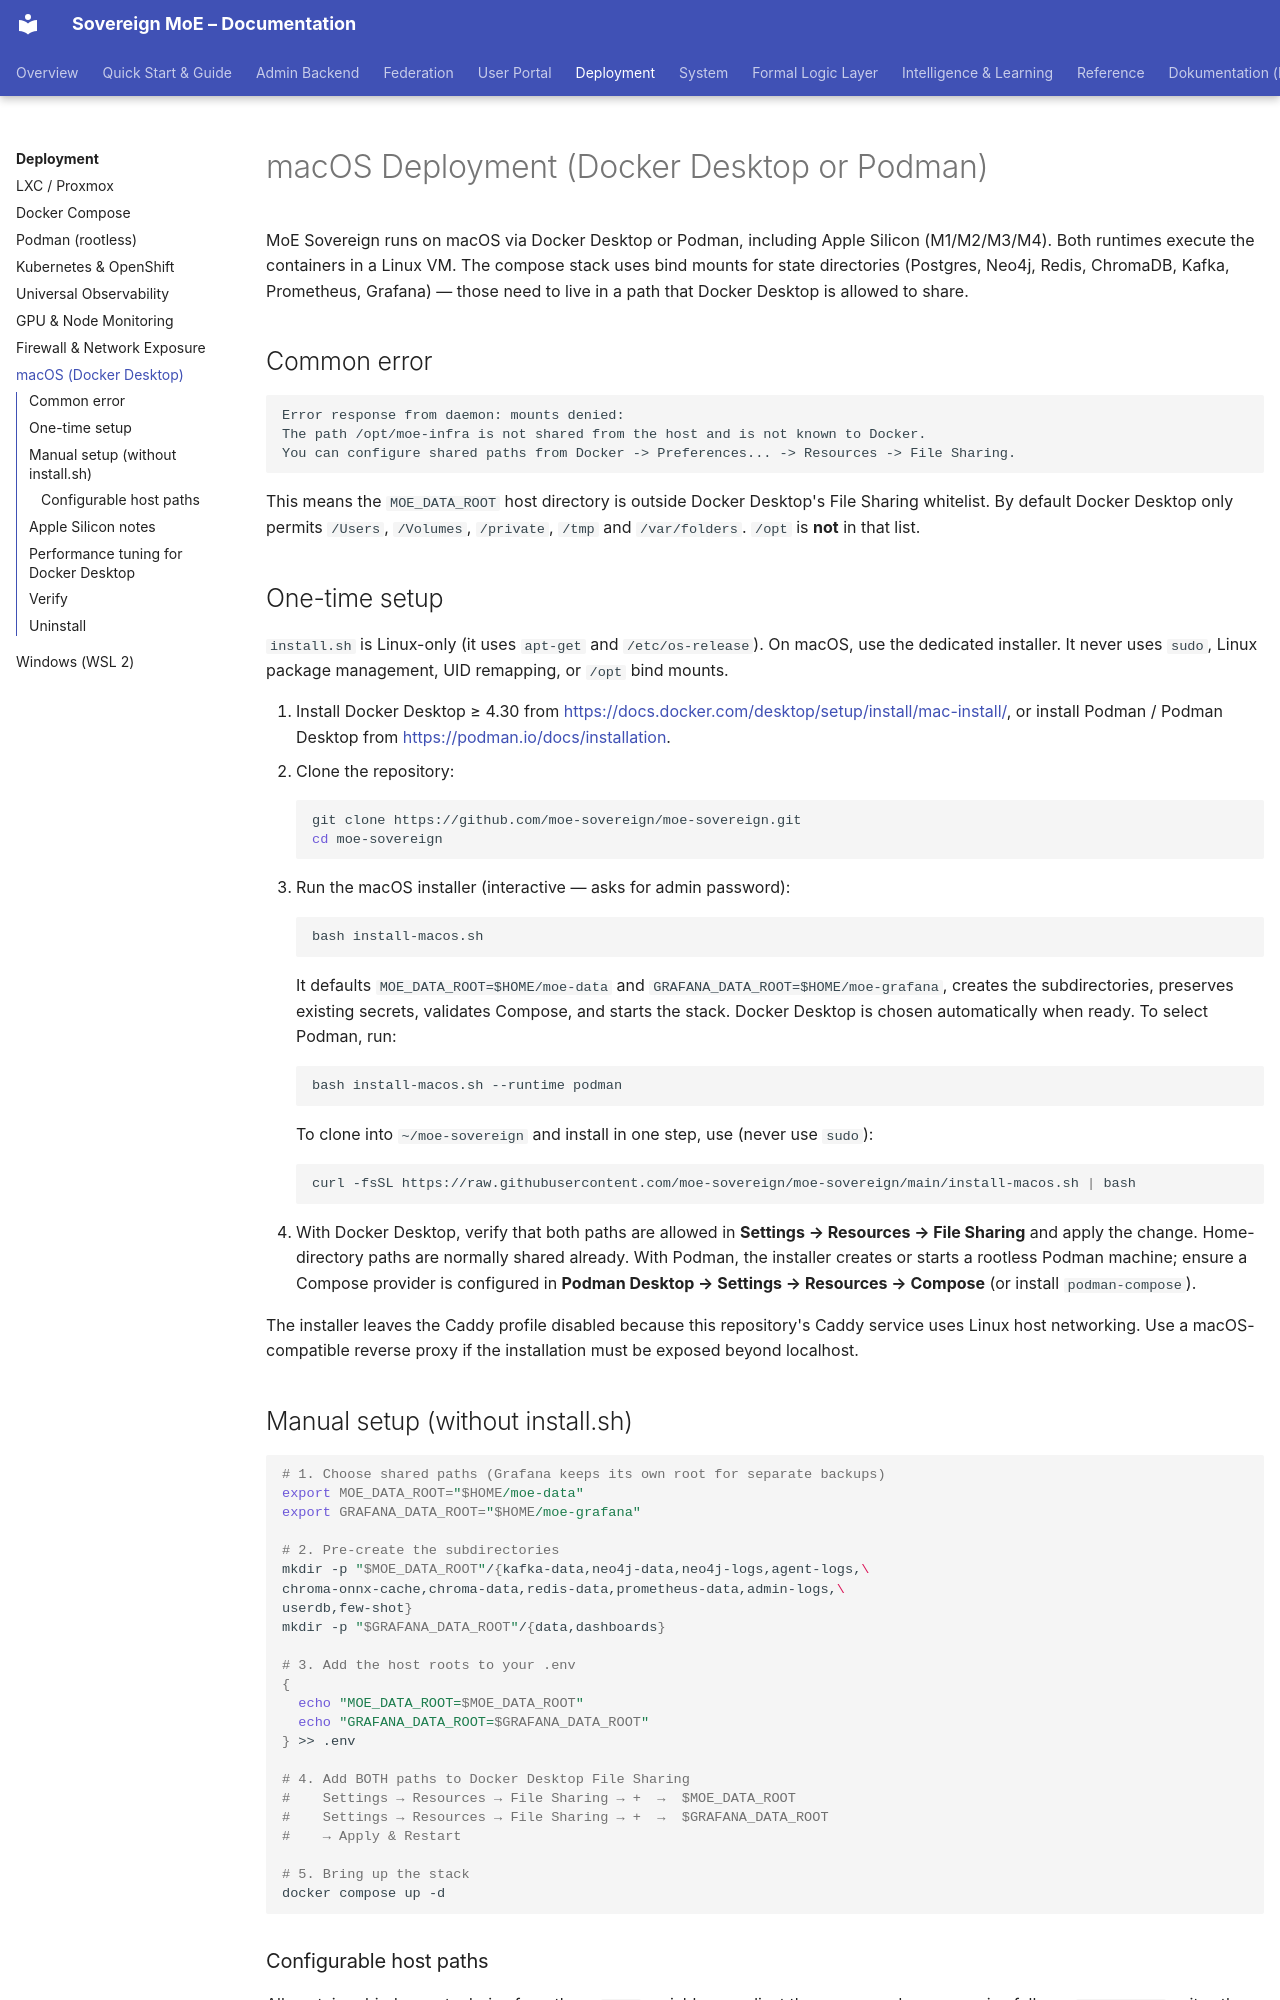

repository: moe-sovereign/moe-sovereign · page: deployment/macos/index.html · generator: mkdocs

# macOS Deployment (Docker Desktop or Podman)

MoE Sovereign runs on macOS via Docker Desktop or Podman, including Apple
Silicon (M1/M2/M3/M4). Both runtimes execute the containers in a Linux VM.
The compose stack uses bind mounts for state directories
(Postgres, Neo4j, Redis, ChromaDB, Kafka, Prometheus, Grafana) — those
need to live in a path that Docker Desktop is allowed to share.

## Common error

```text
Error response from daemon: mounts denied:
The path /opt/moe-infra is not shared from the host and is not known to Docker.
You can configure shared paths from Docker -> Preferences... -> Resources -> File Sharing.
```

This means the `MOE_DATA_ROOT` host directory is outside Docker Desktop's
File Sharing whitelist. By default Docker Desktop only permits `/Users`,
`/Volumes`, `/private`, `/tmp` and `/var/folders`. `/opt` is **not** in
that list.

## One-time setup

`install.sh` is Linux-only (it uses `apt-get` and `/etc/os-release`). On
macOS, use the dedicated installer. It never uses `sudo`, Linux package
management, UID remapping, or `/opt` bind mounts.

1. Install Docker Desktop ≥ 4.30 from
   <https://docs.docker.com/desktop/setup/install/mac-install/>, or install
   Podman / Podman Desktop from <https://podman.io/docs/installation>.
2. Clone the repository:
   ```bash
   git clone https://github.com/moe-sovereign/moe-sovereign.git
   cd moe-sovereign
   ```
3. Run the macOS installer (interactive — asks for admin password):
   ```bash
   bash install-macos.sh
   ```
   It defaults `MOE_DATA_ROOT=$HOME/moe-data` and
   `GRAFANA_DATA_ROOT=$HOME/moe-grafana`, creates the subdirectories,
   preserves existing secrets, validates Compose, and starts the stack.
   Docker Desktop is chosen automatically when ready. To select Podman, run:
   ```bash
   bash install-macos.sh --runtime podman
   ```
   To clone into `~/moe-sovereign` and install in one step, use (never use
   `sudo`):
   ```bash
   curl -fsSL https://raw.githubusercontent.com/moe-sovereign/moe-sovereign/main/install-macos.sh | bash
   ```
4. With Docker Desktop, verify that both paths are allowed in **Settings →
   Resources → File Sharing** and apply the change. Home-directory paths are
   normally shared already. With Podman, the installer creates or starts a
   rootless Podman machine; ensure a Compose provider is configured in
   **Podman Desktop → Settings → Resources → Compose** (or install
   `podman-compose`).

The installer leaves the Caddy profile disabled because this repository's
Caddy service uses Linux host networking. Use a macOS-compatible reverse
proxy if the installation must be exposed beyond localhost.

## Manual setup (without install.sh)

```bash
# 1. Choose shared paths (Grafana keeps its own root for separate backups)
export MOE_DATA_ROOT="$HOME/moe-data"
export GRAFANA_DATA_ROOT="$HOME/moe-grafana"

# 2. Pre-create the subdirectories
mkdir -p "$MOE_DATA_ROOT"/{kafka-data,neo4j-data,neo4j-logs,agent-logs,\
chroma-onnx-cache,chroma-data,redis-data,prometheus-data,admin-logs,\
userdb,few-shot}
mkdir -p "$GRAFANA_DATA_ROOT"/{data,dashboards}

# 3. Add the host roots to your .env
{
  echo "MOE_DATA_ROOT=$MOE_DATA_ROOT"
  echo "GRAFANA_DATA_ROOT=$GRAFANA_DATA_ROOT"
} >> .env

# 4. Add BOTH paths to Docker Desktop File Sharing
#    Settings → Resources → File Sharing → +  →  $MOE_DATA_ROOT
#    Settings → Resources → File Sharing → +  →  $GRAFANA_DATA_ROOT
#    → Apply & Restart

# 5. Bring up the stack
docker compose up -d
```
